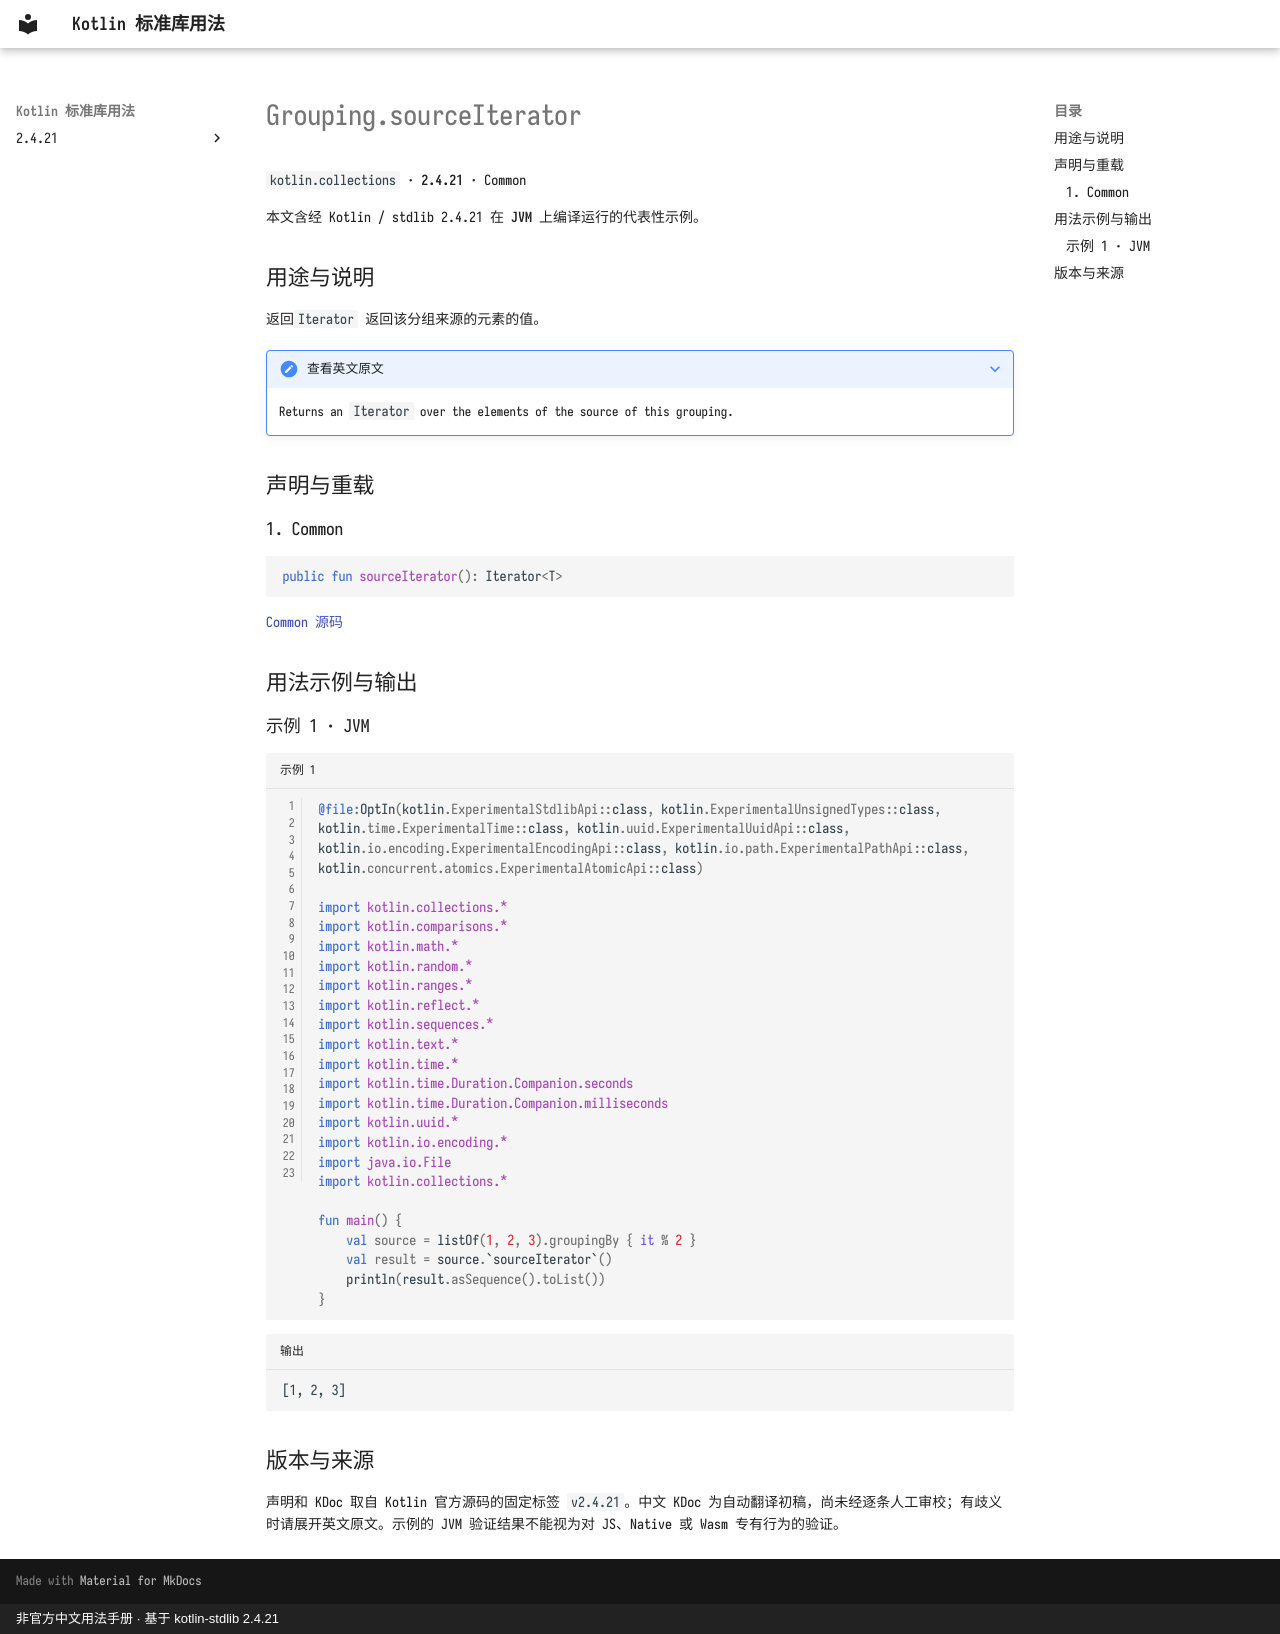

repository: oooooooko/kotlin-stdlib-docs · page: zh/api/kotlin.collections/grouping-sourceiterator--b6056ca4/index.html · generator: mkdocs · copyright: 非官方中文用法手册 · 基于 kotlin-stdlib 2.4.21

# Grouping.sourceIterator

`kotlin.collections` · **2.4.21** · Common

本文含经 Kotlin / stdlib 2.4.21 在 **JVM** 上编译运行的代表性示例。

## 用途与说明

返回`Iterator` 返回该分组来源的元素的值。

??? note "查看英文原文"

    Returns an `Iterator` over the elements of the source of this grouping.

## 声明与重载

### 1. Common

```kotlin
public fun sourceIterator(): Iterator<T>
```

[Common 源码](https://github.com/JetBrains/kotlin/blob/v2.4.21/libraries/stdlib/src/kotlin/collections/Grouping.kt#L28)

## 用法示例与输出

### 示例 1 · JVM

```kotlin title="示例 1" linenums="1"
@file:OptIn(kotlin.ExperimentalStdlibApi::class, kotlin.ExperimentalUnsignedTypes::class, kotlin.time.ExperimentalTime::class, kotlin.uuid.ExperimentalUuidApi::class, kotlin.io.encoding.ExperimentalEncodingApi::class, kotlin.io.path.ExperimentalPathApi::class, kotlin.concurrent.atomics.ExperimentalAtomicApi::class)

import kotlin.collections.*
import kotlin.comparisons.*
import kotlin.math.*
import kotlin.random.*
import kotlin.ranges.*
import kotlin.reflect.*
import kotlin.sequences.*
import kotlin.text.*
import kotlin.time.*
import kotlin.time.Duration.Companion.seconds
import kotlin.time.Duration.Companion.milliseconds
import kotlin.uuid.*
import kotlin.io.encoding.*
import java.io.File
import kotlin.collections.*

fun main() {
    val source = listOf(1, 2, 3).groupingBy { it % 2 }
    val result = source.`sourceIterator`()
    println(result.asSequence().toList())
}
```

```text title="输出"
[1, 2, 3]
```

## 版本与来源

声明和 KDoc 取自 Kotlin 官方源码的固定标签 `v2.4.21`。中文 KDoc 为自动翻译初稿，尚未经逐条人工审校；有歧义时请展开英文原文。示例的 JVM 验证结果不能视为对 JS、Native 或 Wasm 专有行为的验证。
